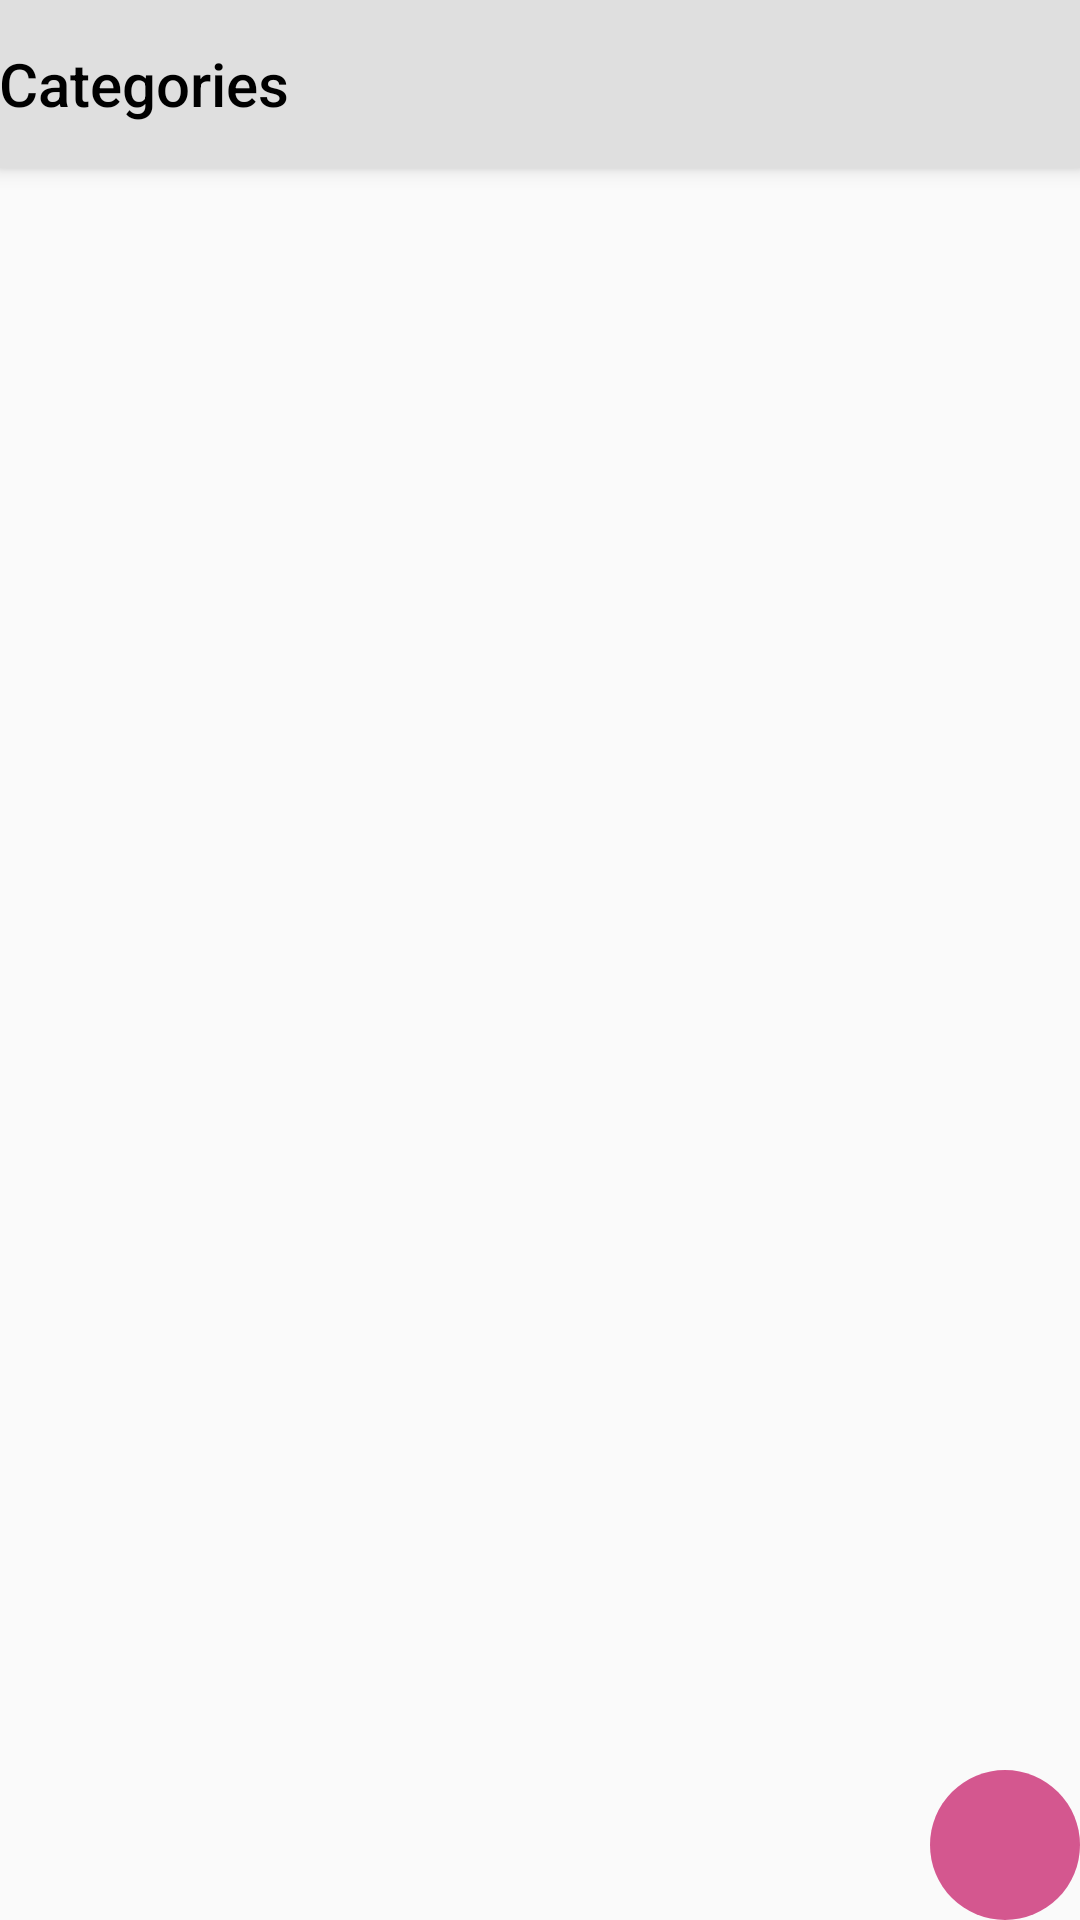

Produce the Android XML layout that renders to this screen, including the resource entries it uses.
<!-- AndroidManifest.xml: application theme NoActionBarCustomTheme -->
<!-- res/layout/activity_main.xml -->
<?xml version="1.0" encoding="utf-8"?>
<RelativeLayout xmlns:android="http://schemas.android.com/apk/res/android"
    xmlns:tools="http://schemas.android.com/tools"
    android:layout_width="match_parent"
    android:layout_height="match_parent"
    tools:context="com.example.todosapp.MainActivity">

    <RelativeLayout
        android:id="@+id/action_bar_custom"
        android:layout_width="match_parent"
        android:layout_height="?actionBarSize"
        android:gravity="center_vertical"
        android:background="@color/colorPrimaryDark"
        android:elevation="4dp"
        android:paddingEnd="@dimen/common_padding"
        android:paddingLeft="@dimen/common_padding"
        android:paddingRight="@dimen/common_padding"
        android:paddingStart="@dimen/common_padding">

        <TextView
            android:id="@+id/title"
            android:layout_width="wrap_content"
            android:layout_height="wrap_content"
            style="@style/TextAppearance.AppCompat.Widget.ActionBar.Title"
            android:text="@string/categories"
            android:textColor="@color/black" />
    </RelativeLayout>

    <android.support.v7.widget.RecyclerView
        android:id="@+id/categories_list"
        android:layout_width="match_parent"
        android:layout_height="match_parent"
        android:layout_below="@id/action_bar_custom" />
    <ImageView
        android:id="@+id/add_button"
        android:layout_width="wrap_content"
        android:layout_height="wrap_content"
        android:layout_alignParentBottom="true"
        android:layout_alignParentEnd="true"
        android:alpha="0.7"
        android:layout_marginBottom="@dimen/common_padding"
        android:layout_marginEnd="@dimen/common_padding"
        android:background="@drawable/selector_for_add_button"
        android:padding="12dp"
        android:src="@drawable/ic_add" />
</RelativeLayout>
<!-- resources referenced by this layout -->
<resources>
  <color name="black">#000000</color>
  <color name="colorPrimaryDark">#dfdfdf</color>
  <!-- drawable selector_for_add_button (drawable) -->
  <?xml version="1.0" encoding="utf-8"?>
  <selector xmlns:android="http://schemas.android.com/apk/res/android" >
      <item android:state_pressed="true"  android:drawable="@drawable/circular_background_dark"/>
      <item android:state_pressed="false" android:drawable="@drawable/circular_background"/>
  </selector>
  <string name="categories">Categories</string>
  <style name="NoActionBarCustomTheme" parent="AppTheme">
          <item name="windowActionBar">false</item>
          <item name="windowNoTitle">true</item>
      </style>
  <!-- drawable circular_background_dark (drawable) -->
  <?xml version="1.0" encoding="utf-8"?>
  <shape xmlns:android="http://schemas.android.com/apk/res/android"
      android:shape="oval">
      <solid android:color="#7c0038" />
      <size
          android:width="50dp"
          android:height="50dp" />
  </shape>
  <!-- drawable circular_background (drawable) -->
  <?xml version="1.0" encoding="utf-8"?>
  <shape xmlns:android="http://schemas.android.com/apk/res/android"
      android:shape="oval">
      <solid android:color="#C51162" />
      <size
          android:width="50dp"
          android:height="50dp" />
  </shape>
  <style name="AppTheme" parent="Theme.AppCompat.Light.DarkActionBar">
          
          <item name="colorPrimary">@color/colorPrimary</item>
          <item name="colorPrimaryDark">@color/colorPrimaryDark</item>
          <item name="colorAccent">@color/colorAccent</item>
      </style>
  <color name="colorPrimary">#FAFAFA</color>
  <color name="colorAccent">#C51162</color>
</resources>
